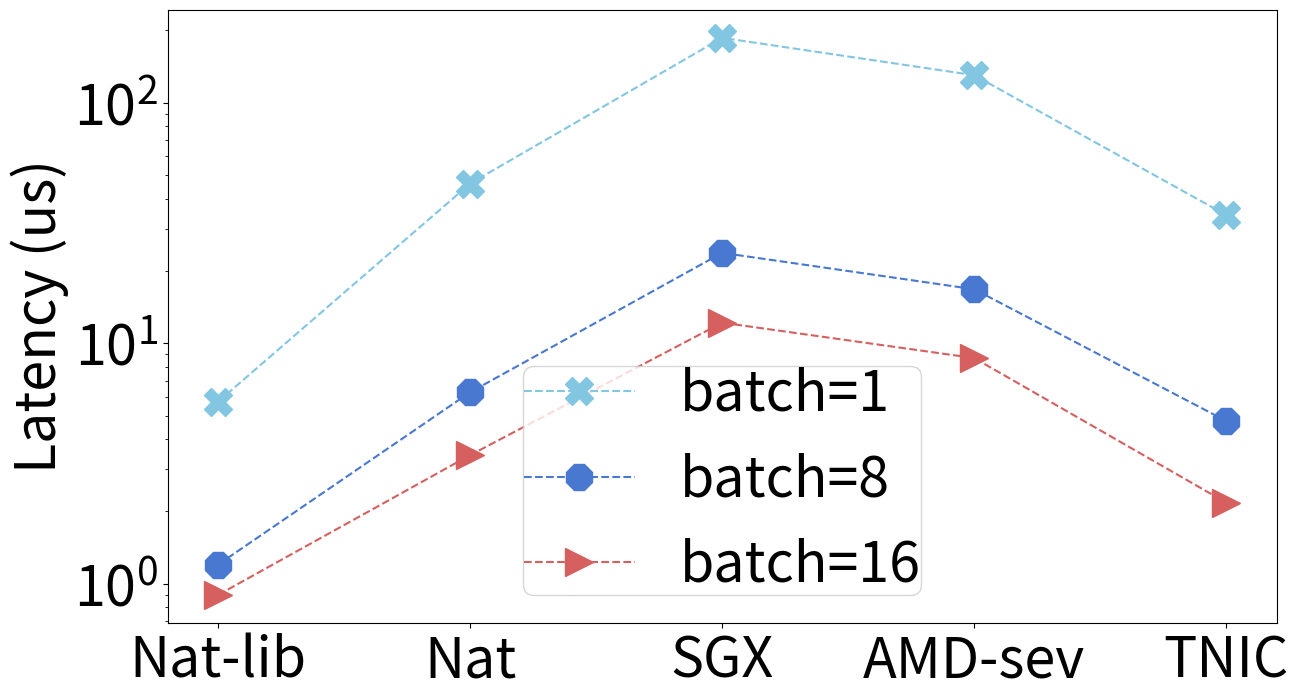

Source code (Python):
from os import read
import numpy as np
import matplotlib.pyplot as plt
import math
import sys
import csv
import seaborn as sns
# Import statistics Library
import statistics

plt.rcParams['hatch.linewidth'] = 2.5
palette = sns.color_palette("muted")


plt.rcParams["figure.figsize"] = (14, 8)
plt.rcParams.update({'font.size': 40})


x = ['Nat-lib', 'Nat', 'SGX', 'AMD-sev', 'TNIC']

x_axis = np.arange(len(x))
latency_batch_1 = [
        5.72190181,
46.1731345,
186.346,
130.32,
34.1685759
]

latency_batch_8 = [
1.202523915,
6.26416845,
23.7862561,
16.7879468,
4.7561
]

latency_batch_16 = [
0.899298785,
3.4295752,
12.18833715,
8.6865661,
2.17640115
]

fig, ax1 = plt.subplots()

ax1.plot(x_axis, latency_batch_1, linestyle='--', color=palette[9], marker="X", markersize=20, label="batch=1")
ax1.plot(x_axis, latency_batch_8, linestyle='--', color=palette[0], marker="8", markersize=20, label="batch=8")
ax1.plot(x_axis, latency_batch_16, linestyle='--', color=palette[3], marker=">", markersize=20, label="batch=16")

plt.yscale('log')
#ax1.set_title('Latency (us)')
#ax1.set_xlabel('packet size (B')
ax1.set_ylabel('Latency (us)')
ax1.set_xticks(x_axis)
ax1.set_xticklabels(x)
plt.tight_layout()
#plt.legend(loc='best', bbox_to_anchor=(0.55, 0.7, 0.4, 0.4), ncol=3, borderpad=0.01, columnspacing=0.05)
#plt.legend(loc='best', bbox_to_anchor=(0.87, 0.55), ncol=2, borderpad=0.01, columnspacing=0.05)
plt.legend(loc='best', ncol=1, borderpad=0.01, columnspacing=0.05)
#plt.legend(loc='best', bbox_to_anchor=(0.55, 0.2), ncol=1, borderpad=0.01, columnspacing=0.05)
plt.savefig('bft_pb_lat.pdf',dpi=400)
